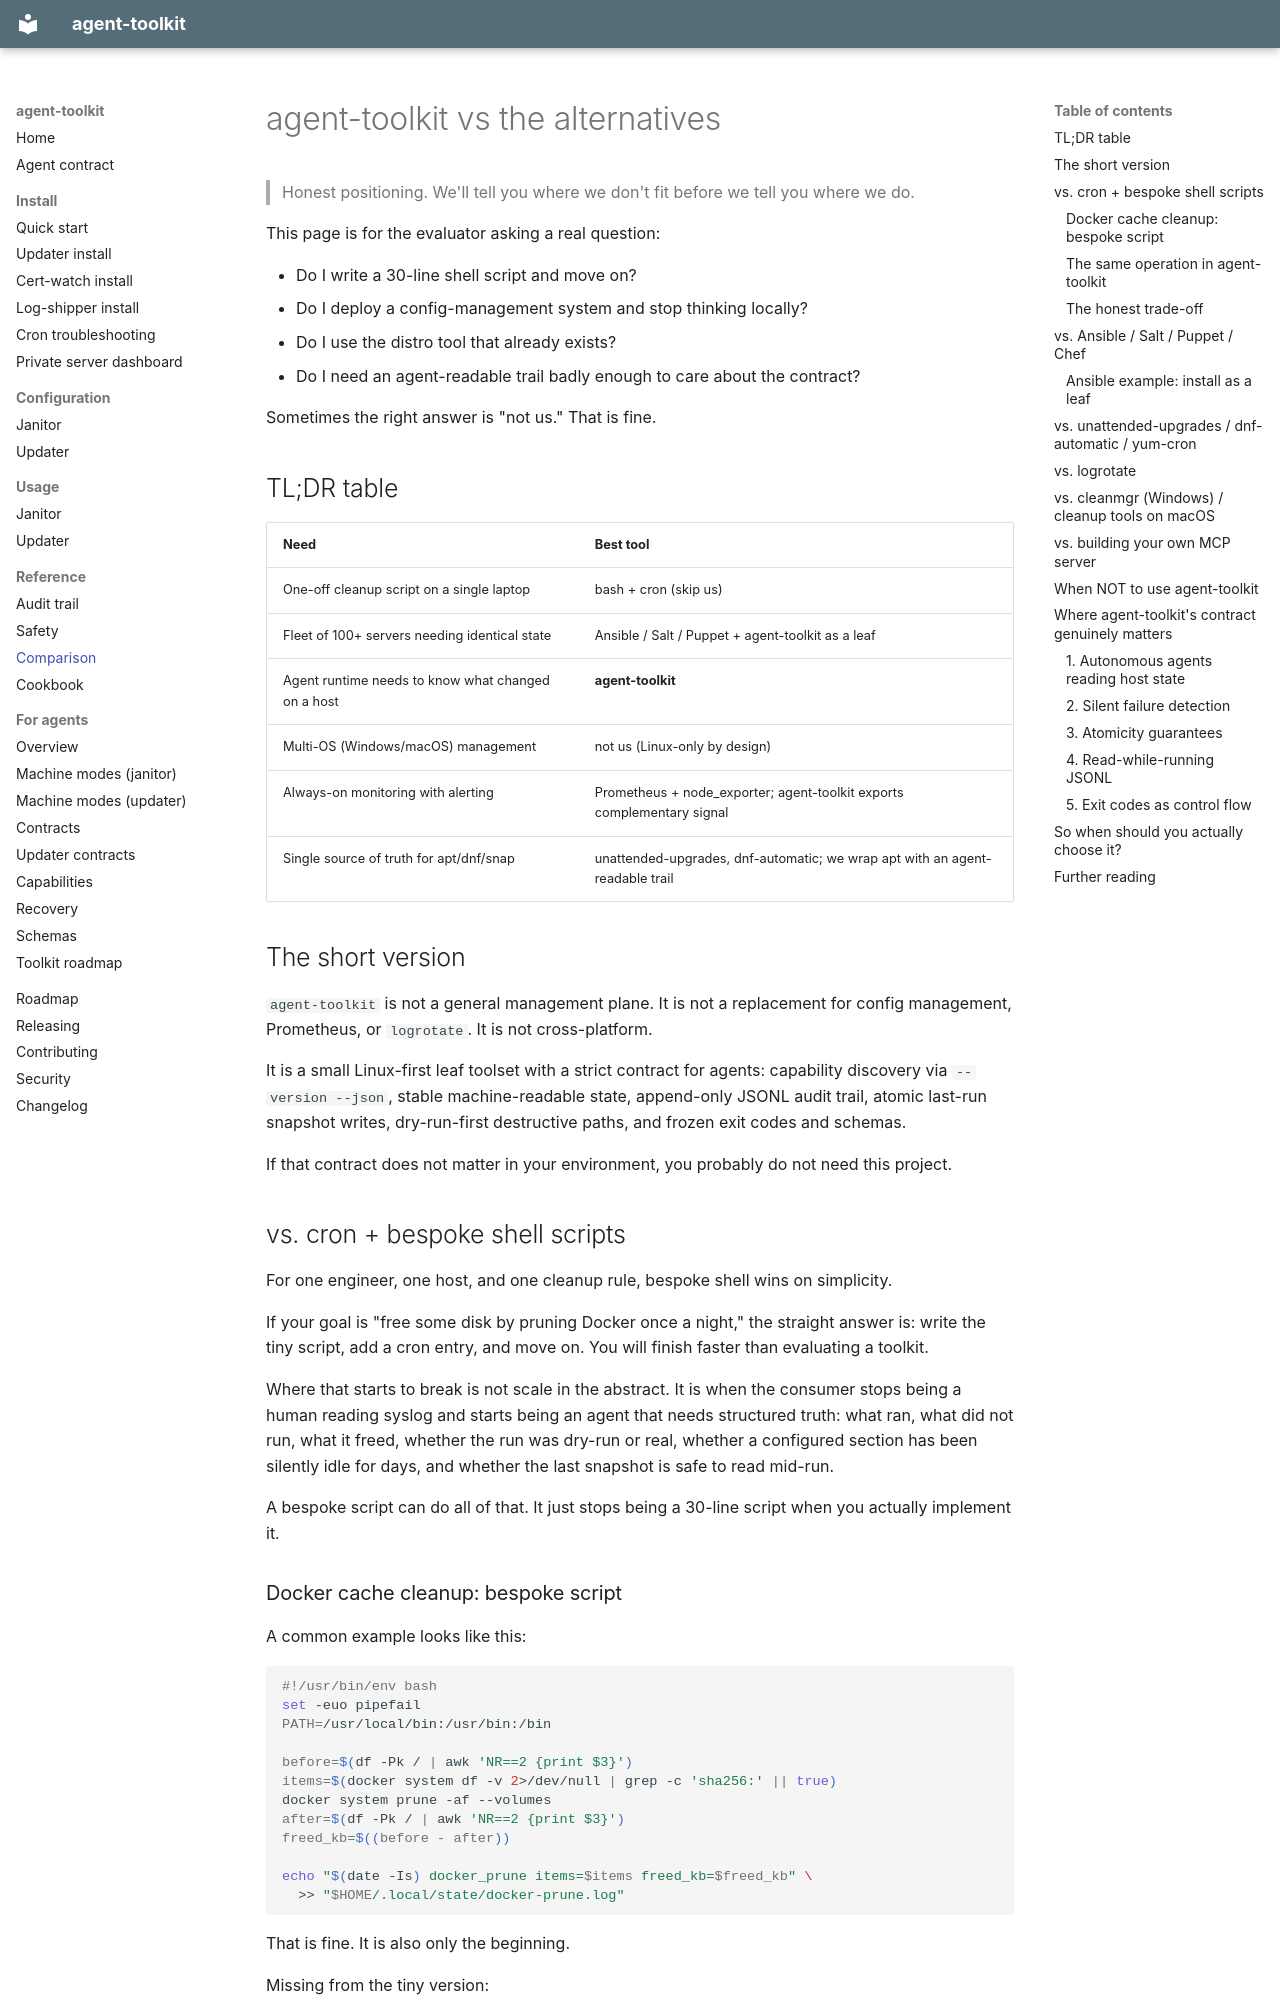

repository: agent-frontier/agent-toolkit · page: comparison/index.html · generator: mkdocs

# agent-toolkit vs the alternatives

> Honest positioning. We'll tell you where we don't fit before we tell
> you where we do.

This page is for the evaluator asking a real question:

- Do I write a 30-line shell script and move on?
- Do I deploy a config-management system and stop thinking locally?
- Do I use the distro tool that already exists?
- Do I need an agent-readable trail badly enough to care about the contract?

Sometimes the right answer is "not us." That is fine.

## TL;DR table

| Need | Best tool |
|---|---|
| One-off cleanup script on a single laptop | bash + cron (skip us) |
| Fleet of 100+ servers needing identical state | Ansible / Salt / Puppet + agent-toolkit as a leaf |
| Agent runtime needs to know what changed on a host | **agent-toolkit** |
| Multi-OS (Windows/macOS) management | not us (Linux-only by design) |
| Always-on monitoring with alerting | Prometheus + node_exporter; agent-toolkit exports complementary signal |
| Single source of truth for apt/dnf/snap | unattended-upgrades, dnf-automatic; we wrap apt with an agent-readable trail |

## The short version

`agent-toolkit` is not a general management plane. It is not a replacement for
config management, Prometheus, or `logrotate`. It is not cross-platform.

It is a small Linux-first leaf toolset with a strict contract for agents:
capability discovery via `--version --json`, stable machine-readable state,
append-only JSONL audit trail, atomic last-run snapshot writes, dry-run-first
destructive paths, and frozen exit codes and schemas.

If that contract does not matter in your environment, you probably do not need
this project.

## vs. cron + bespoke shell scripts

For one engineer, one host, and one cleanup rule, bespoke shell wins on
simplicity.

If your goal is "free some disk by pruning Docker once a night," the straight
answer is: write the tiny script, add a cron entry, and move on. You will
finish faster than evaluating a toolkit.

Where that starts to break is not scale in the abstract. It is when the
consumer stops being a human reading syslog and starts being an agent that
needs structured truth: what ran, what did not run, what it freed, whether the
run was dry-run or real, whether a configured section has been silently idle
for days, and whether the last snapshot is safe to read mid-run.

A bespoke script can do all of that. It just stops being a 30-line script when
you actually implement it.
